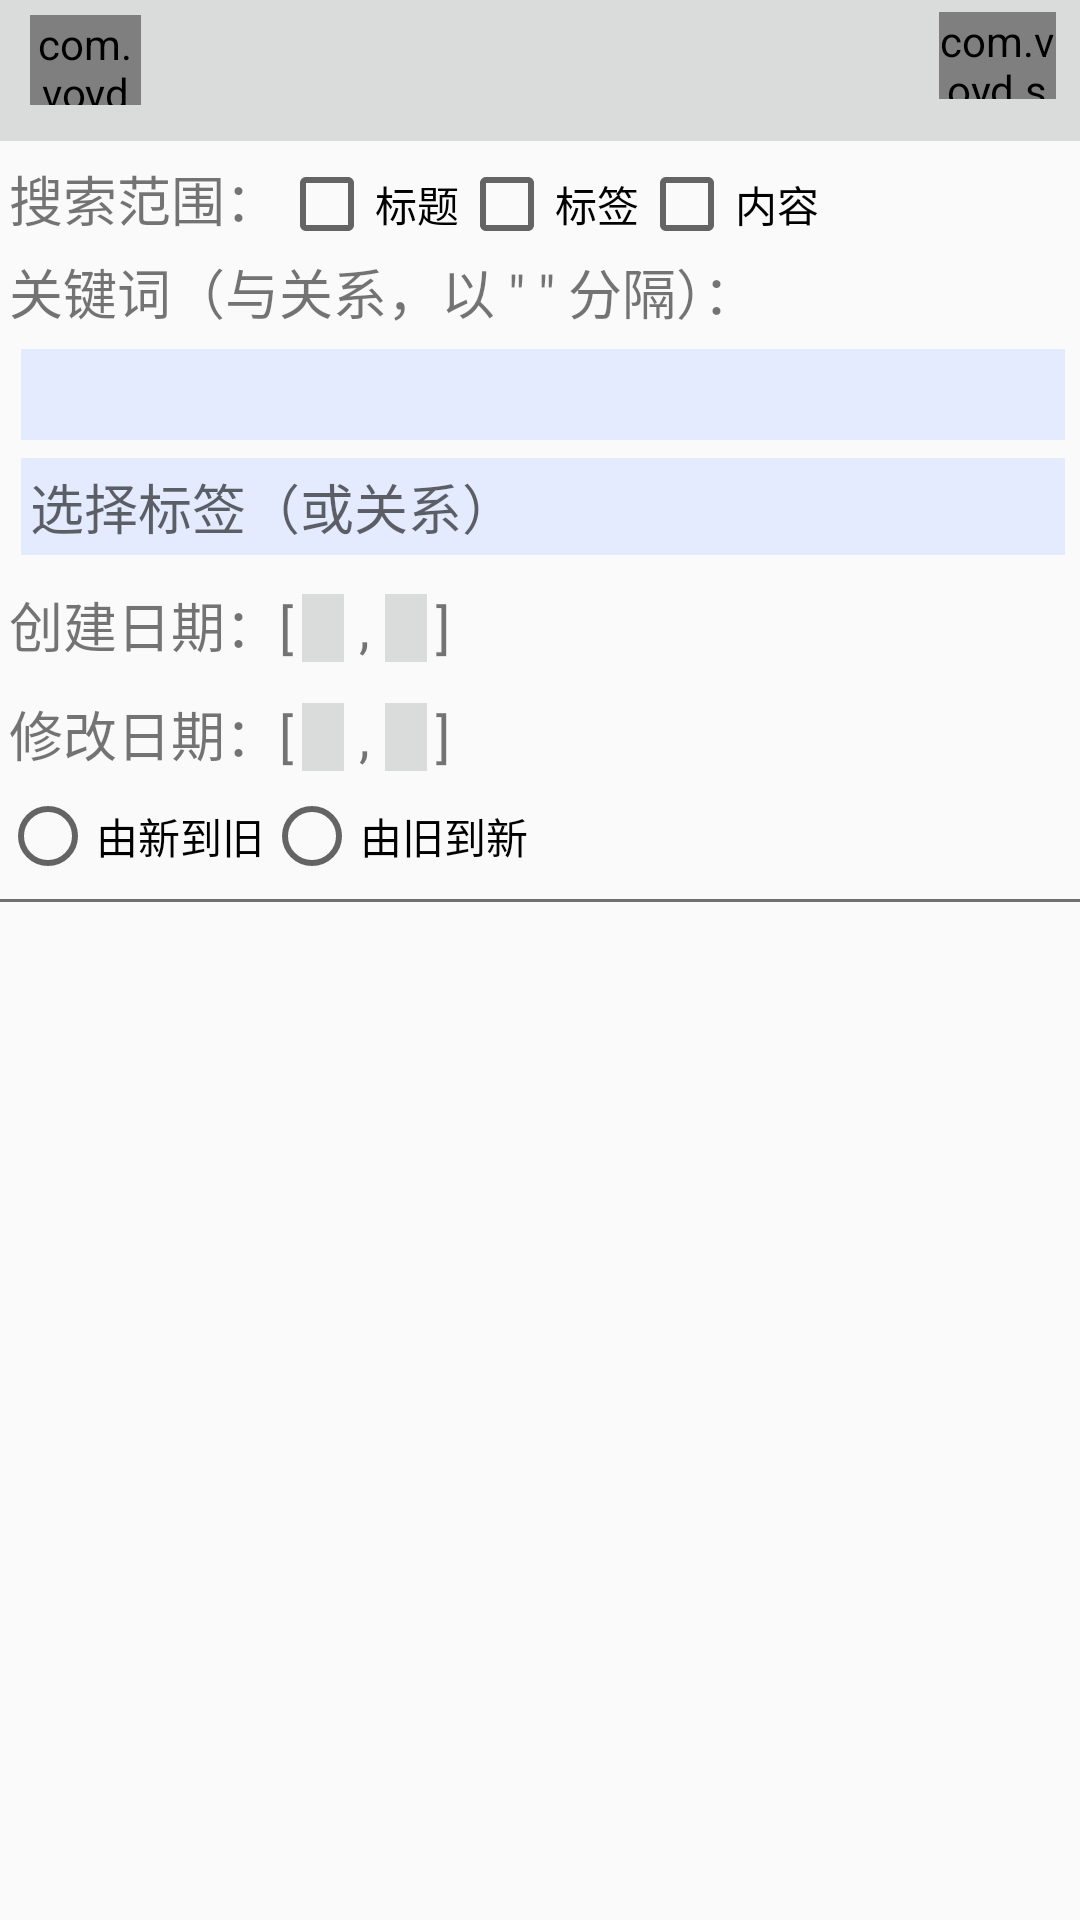

Layout XML and referenced resources for this Android screen:
<!-- AndroidManifest.xml: application theme AppTheme -->
<!-- res/layout/layout_search.xml -->
<?xml version="1.0" encoding="utf-8"?>
<LinearLayout xmlns:android="http://schemas.android.com/apk/res/android"
    android:layout_width="match_parent"
    android:layout_height="match_parent"
    android:orientation="vertical" >
    <include layout="@layout/view_titlebar"/>"
    <LinearLayout
        android:layout_width="match_parent"
        android:layout_height="wrap_content"
        android:layout_marginLeft="3dp"
        android:layout_marginTop="5dp"
        android:orientation="horizontal">
        <TextView
            android:layout_width="wrap_content"
            android:layout_height="wrap_content"
            android:text="搜索范围："
            android:textSize="18sp"/>
        <CheckBox 
            android:id="@+id/search_inTitle"
            android:layout_width="wrap_content"
            android:layout_height="wrap_content"
            android:text="标题"/>
        <CheckBox 
            android:id="@+id/search_inTags"
            android:layout_width="wrap_content"
            android:layout_height="wrap_content"
            android:text="标签"/>
        <CheckBox 
            android:id="@+id/search_inContent"
            android:layout_width="wrap_content"
            android:layout_height="wrap_content"
            android:text="内容"/>
    </LinearLayout>
    <TextView
        android:id="@+id/search_inputTip"
        android:layout_width="match_parent"
        android:layout_height="wrap_content"
        android:layout_marginLeft="3dp"
        android:text="关键词（与关系，以 &quot; &quot; 分隔）："
        android:textSize="18sp"/>
    <EditText 
        android:id="@+id/search_inputText"
        android:layout_width="match_parent"
        android:layout_height="wrap_content"
        android:layout_marginLeft="7dp"
        android:layout_marginRight="5dp"
        android:layout_marginTop="6dp"
        android:padding="3dp"
        android:background="@color/myColorBackground2"
        />
    <TextView
        android:id="@+id/search_tagsManager"
        android:layout_width="match_parent"
        android:layout_height="wrap_content"
        android:layout_marginLeft="7dp"
        android:layout_marginRight="5dp"
        android:layout_marginTop="6dp"
        android:padding="3dp"
        android:background="@color/myColorBackground2"
        android:textSize="18sp"
        android:hint="选择标签（或关系）"
        />
    <LinearLayout 
        android:layout_width="match_parent"
        android:layout_height="wrap_content"
        android:layout_marginLeft="3dp"
        android:layout_marginTop="10dp"
        android:orientation="horizontal">
        <TextView 
            android:layout_width="wrap_content"
            android:layout_height="wrap_content"
            android:layout_marginRight="3dp"
            android:text="创建日期：["
            android:textSize="18sp"/>
        <TextView 
            android:id="@+id/search_create_limitStartDate"
            android:layout_width="wrap_content"
            android:layout_height="wrap_content"
            android:paddingLeft="7dp"
            android:paddingRight="7dp"
            android:background="@color/myColorBackground"
            android:textSize="17sp"/>
        <TextView 
            android:layout_width="wrap_content"
            android:layout_height="wrap_content"
            android:layout_marginLeft="5dp"
            android:layout_marginRight="5dp"
            android:text=","
            android:textSize="18sp"/>
        <TextView 
            android:id="@+id/search_create_limitEndDate"
            android:layout_width="wrap_content"
            android:layout_height="wrap_content"
            android:paddingLeft="7dp"
            android:paddingRight="7dp"
            android:background="@color/myColorBackground"
            android:textSize="17sp"/>
        <TextView 
            android:layout_width="wrap_content"
            android:layout_height="wrap_content"
            android:layout_marginLeft="3dp"
            android:text="]"
            android:textSize="18sp"/>
    </LinearLayout>
    <LinearLayout 
        android:layout_width="match_parent"
        android:layout_height="wrap_content"
        android:layout_marginLeft="3dp"
        android:layout_marginTop="10dp"
        android:orientation="horizontal">
        <TextView 
            android:layout_width="wrap_content"
            android:layout_height="wrap_content"
            android:layout_marginRight="3dp"
            android:text="修改日期：["
            android:textSize="18sp"/>
        <TextView 
            android:id="@+id/search_edit_limitStartDate"
            android:layout_width="wrap_content"
            android:layout_height="wrap_content"
            android:paddingLeft="7dp"
            android:paddingRight="7dp"
            android:background="@color/myColorBackground"
            android:textSize="17sp"/>
        <TextView 
            android:layout_width="wrap_content"
            android:layout_height="wrap_content"
            android:layout_marginLeft="5dp"
            android:layout_marginRight="5dp"
            android:text=","
            android:textSize="18sp"/>
        <TextView 
            android:id="@+id/search_edit_limitEndDate"
            android:layout_width="wrap_content"
            android:layout_height="wrap_content"
            android:paddingLeft="7dp"
            android:paddingRight="7dp"
            android:background="@color/myColorBackground"
            android:textSize="17sp"/>
        <TextView 
            android:layout_width="wrap_content"
            android:layout_height="wrap_content"
            android:layout_marginLeft="3dp"
            android:text="]"
            android:textSize="18sp"/>
    </LinearLayout>
    <RadioGroup 
        android:id="@+id/search_order"
        android:layout_width="wrap_content"
        android:layout_height="wrap_content"
        android:layout_marginTop="5dp"
        android:orientation="horizontal">
        <RadioButton
            android:id="@+id/search_order_newTop"
            android:layout_width="wrap_content"
            android:layout_height="wrap_content"
            android:text="由新到旧" />
        <RadioButton
            android:id="@+id/search_order_oldTop"
            android:layout_width="wrap_content"
            android:layout_height="wrap_content"
            android:text="由旧到新" />
    </RadioGroup>
    <View 
        android:layout_width="match_parent"
        android:layout_height="1dp"
        android:layout_marginTop="5dp"
        android:background="#707070"/>
    <ListView 
        android:id="@+id/itemListView"
        android:layout_width="match_parent"
        android:layout_height="0dp"
        android:layout_weight="1"
        android:paddingLeft="5dp"
        android:paddingRight="5dp"/>"
</LinearLayout>
<!-- res/layout/view_titlebar.xml (included above) -->
<?xml version="1.0" encoding="utf-8"?>
<LinearLayout xmlns:android="http://schemas.android.com/apk/res/android"
    android:layout_height="47dp"
    android:layout_width="match_parent"
    android:orientation="horizontal"
    android:background="@color/myColorBackground">
    <com.voyd.safernote.SuperButton
        android:id="@+id/finish"
        android:background="@drawable/back"
        android:layout_width="37dp"
        android:layout_height="30dp"
        android:layout_marginTop="5dp"
        android:layout_marginLeft="10dp"
        android:layout_marginRight="17dp"/>
    <TextView
        android:id="@+id/titlebarText"
        android:layout_width="0dp"
        android:layout_weight="1"
        android:layout_height="wrap_content"
        android:layout_marginTop="7dp"
        android:textSize="22sp"/>
    <com.voyd.safernote.SuperButton
        android:id="@+id/save"
        android:background="@drawable/save"
        android:layout_width="39dp"
        android:layout_height="29dp"
        android:layout_marginTop="4dp"
        android:layout_marginRight="8dp"
        />
</LinearLayout>
<!-- resources referenced by this layout -->
<resources>
  <color name="myColorBackground">#dadcdc</color>
  <color name="myColorBackground2">#e5ebff</color>
  <!-- drawable back: png bitmap (drawable-hdpi, 1028 bytes) -->
  <!-- drawable save: png bitmap (drawable-hdpi, 964 bytes) -->
  <style name="AppTheme" parent="Theme.AppCompat.DayNight">
          
          <item name="windowActionBar">false</item>
          <item name="windowNoTitle">true</item>
          <item name="colorPrimary">@color/colorPrimary</item>
          <item name="colorPrimaryDark">@color/colorPrimaryDark</item>
          <item name="colorAccent">@color/colorAccent</item>
      </style>
  <color name="colorPrimary">#008577</color>
  <color name="colorPrimaryDark">#00574B</color>
  <color name="colorAccent">#136086</color>
</resources>
